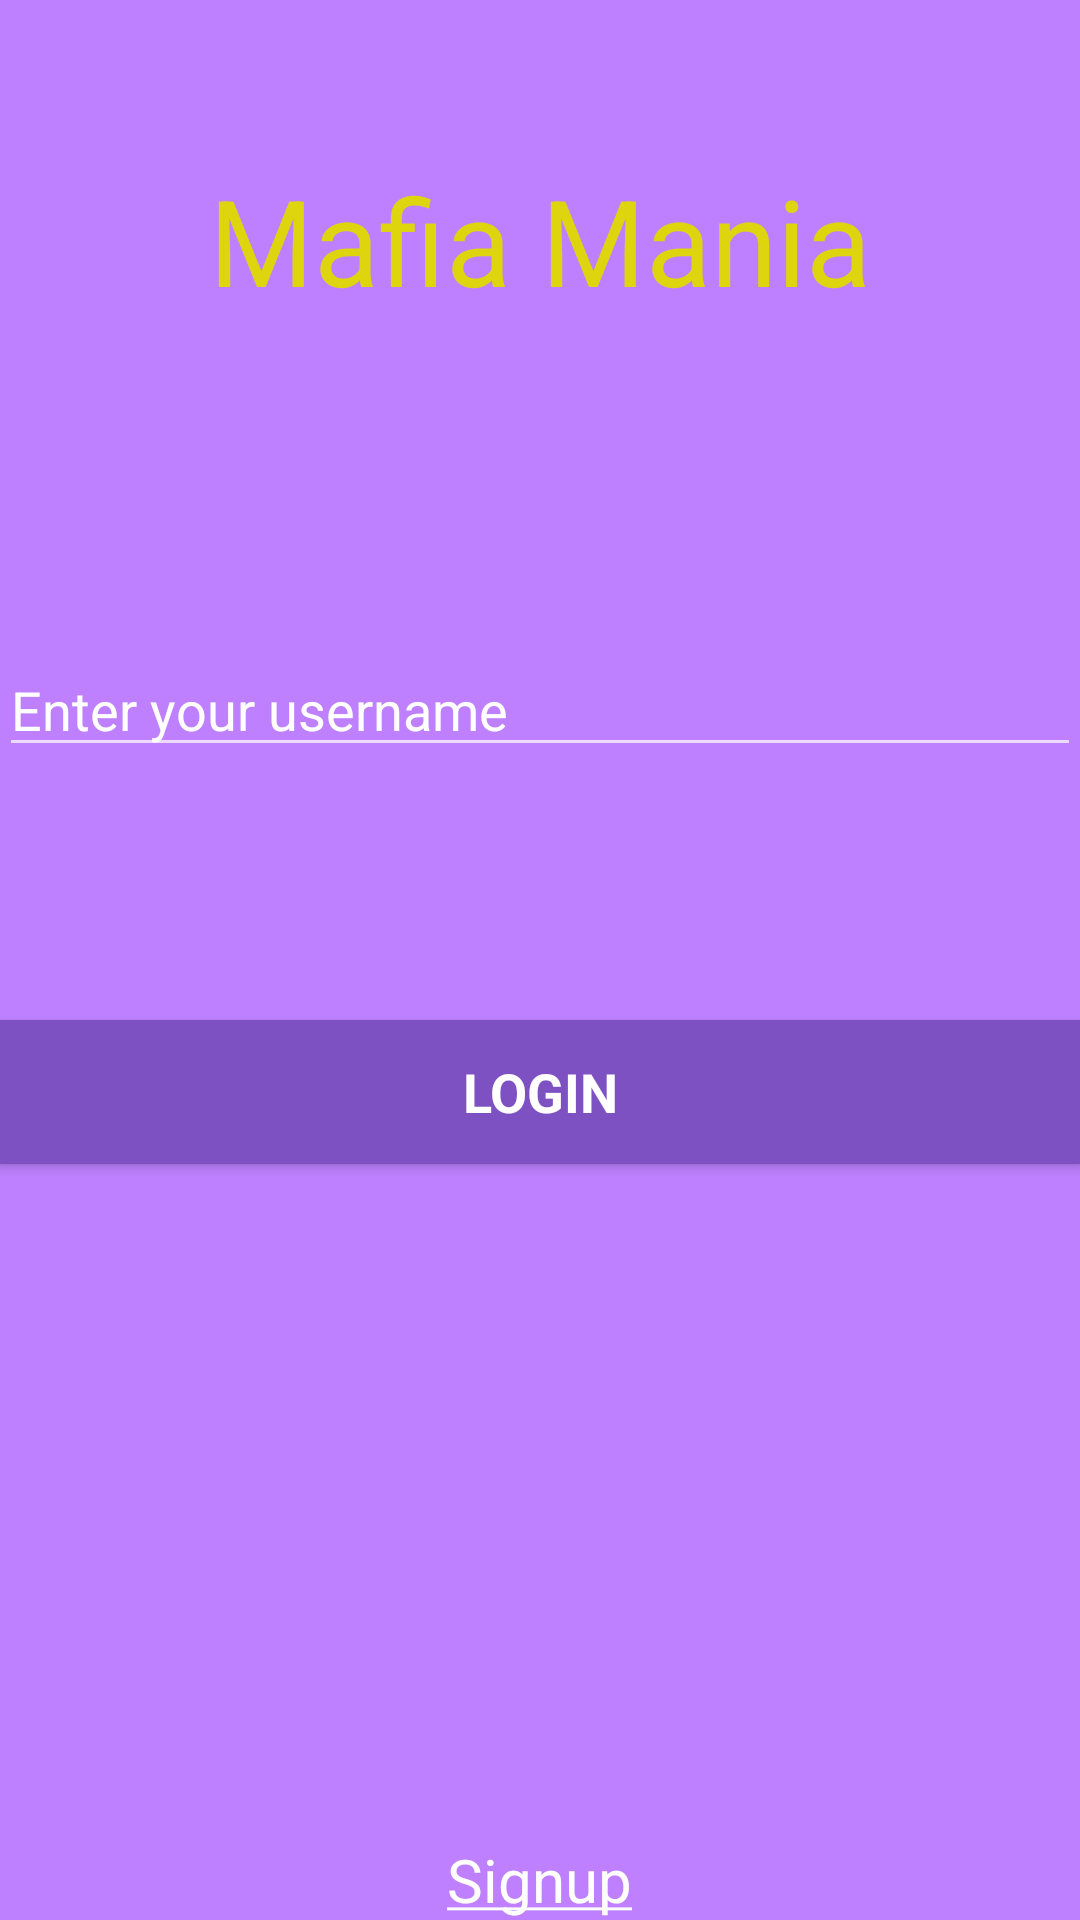

Android layout source for this screen:
<!-- AndroidManifest.xml: application theme Theme.AppCompat.NoActionBar -->
<!-- res/layout/activity_login.xml -->
<LinearLayout xmlns:android="http://schemas.android.com/apk/res/android"
    xmlns:tools="http://schemas.android.com/tools" android:layout_width="match_parent"
    android:layout_height="match_parent" android:gravity="center_vertical|center_horizontal"
    android:orientation="vertical" android:paddingBottom="@dimen/activity_vertical_margin"
    android:paddingLeft="@dimen/activity_horizontal_margin"
    android:paddingRight="@dimen/activity_horizontal_margin"
    android:paddingTop="@dimen/activity_vertical_margin" tools:context=".LoginActivity"
    android:background="#ffBE80FF"
    android:descendantFocusability="beforeDescendants"
    android:focusableInTouchMode="true">

<LinearLayout
        android:id="@+id/ll1"
        android:layout_width="match_parent"
        android:layout_height="match_parent"
        android:layout_weight="1"
        android:gravity="center_vertical|center_horizontal">

        <TextView
            android:layout_width="wrap_content"
            android:layout_height="wrap_content"
            android:textAppearance="?android:attr/textAppearanceLarge"
            android:text="@string/app_name"
            android:id="@+id/appName2"
            android:textSize="40sp"
            android:textColor="#dfd50f" />
    </LinearLayout>

    <LinearLayout
        android:id="@+id/a21"
        android:layout_width="match_parent"
        android:layout_height="match_parent"
        android:layout_weight="1"
        android:gravity="center_vertical|center_horizontal">

            <LinearLayout android:id="@+id/login_form" android:layout_width="match_parent"
                android:layout_height="wrap_content" android:orientation="vertical">

                <ScrollView android:id="@+id/login_form_scroll_view" android:layout_width="match_parent"
                    android:layout_height="wrap_content">
                    <AutoCompleteTextView android:id="@+id/username" android:layout_width="match_parent"
                        android:layout_height="wrap_content" android:hint="@string/hint_string_enter_username"
                        android:inputType="textPersonName" android:maxLines="1"
                        android:singleLine="true"
                        android:layout_marginBottom="10sp"
                        android:textColorHint="#ffffffff"
                        android:textColor="#ffffffff" />
                </ScrollView>
            </LinearLayout>
    </LinearLayout>

    <LinearLayout
        android:id="@+id/a22"
        android:layout_width="match_parent"
        android:layout_height="match_parent"
        android:layout_weight="1"
        android:gravity="center_horizontal">
        <Button android:id="@+id/login_button" style="?android:textAppearanceMedium"
            android:layout_width="match_parent" android:layout_height="wrap_content"
            android:layout_marginTop="20sp" android:text="@string/button_login"
            android:textStyle="bold"
            android:textColor="#ffffffff"
            android:background="#ff7e51c2" />
    </LinearLayout>


    <LinearLayout
        android:id="@+id/a23"
        android:layout_width="match_parent"
        android:layout_height="match_parent"
        android:layout_weight="1"
        android:gravity="bottom|center_horizontal">

        <TextView
            android:layout_width="wrap_content"
            android:layout_height="wrap_content"
            android:id="@+id/sign_up_link"
            android:layout_centerInParent="true"
            android:text="@string/text_signup"
            android:autoLink="all"
            android:linksClickable="true"
            android:textSize="20sp"
            android:textColor="#ffffffff"
            android:textColorLink="@android:color/white"/>
    </LinearLayout>
</LinearLayout>
<!-- resources referenced by this layout -->
<resources>
  <string name="app_name">Mafia Mania</string>
  <string name="button_login">Login</string>
  <string name="hint_string_enter_username">Enter your username</string>
  <string name="text_signup"><a href="">Signup</a></string>
</resources>
